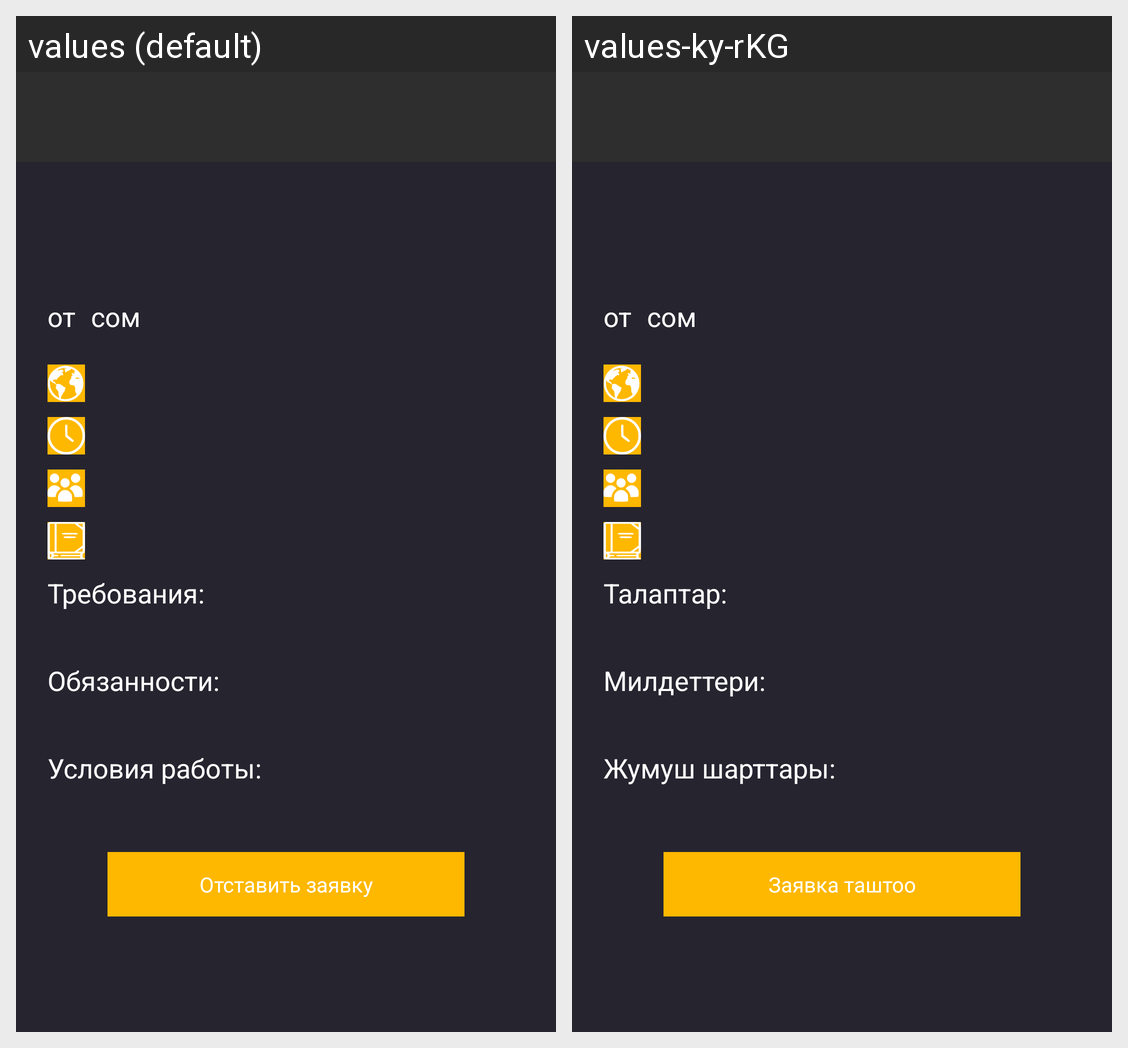

The same Android screen rendered under two of its app's locales, left to right. List the strings drawn on it with the default value and each locale's translation.
Android screen res/layout/fragment_work.xml rendered under 2 locales, left to right: values (default), values-ky-rKG. Device: Nexus 5 (rendered at 1080×1920; each locale shown at half size, 540×960, under a caption strip naming it); theme Theme.MuslimCollection.
Strings drawn on this screen, with the default value and each locale's value (text and hints the layout hard-codes, and strings that could not be matched under every locale, appear in the picture but are not listed):

to
  values: от
  values-ky-rKG: от

LabelVal
  values: сом
  values-ky-rKG: сом

requirements
  values: Требования:
  values-ky-rKG: Талаптар:

labelOblation
  values: Обязанности:
  values-ky-rKG: Милдеттери:

labelCondition
  values: Условия работы:
  values-ky-rKG: Жумуш шарттары:

txtVacancy
  values: Отставить заявку
  values-ky-rKG: Заявка таштоо
